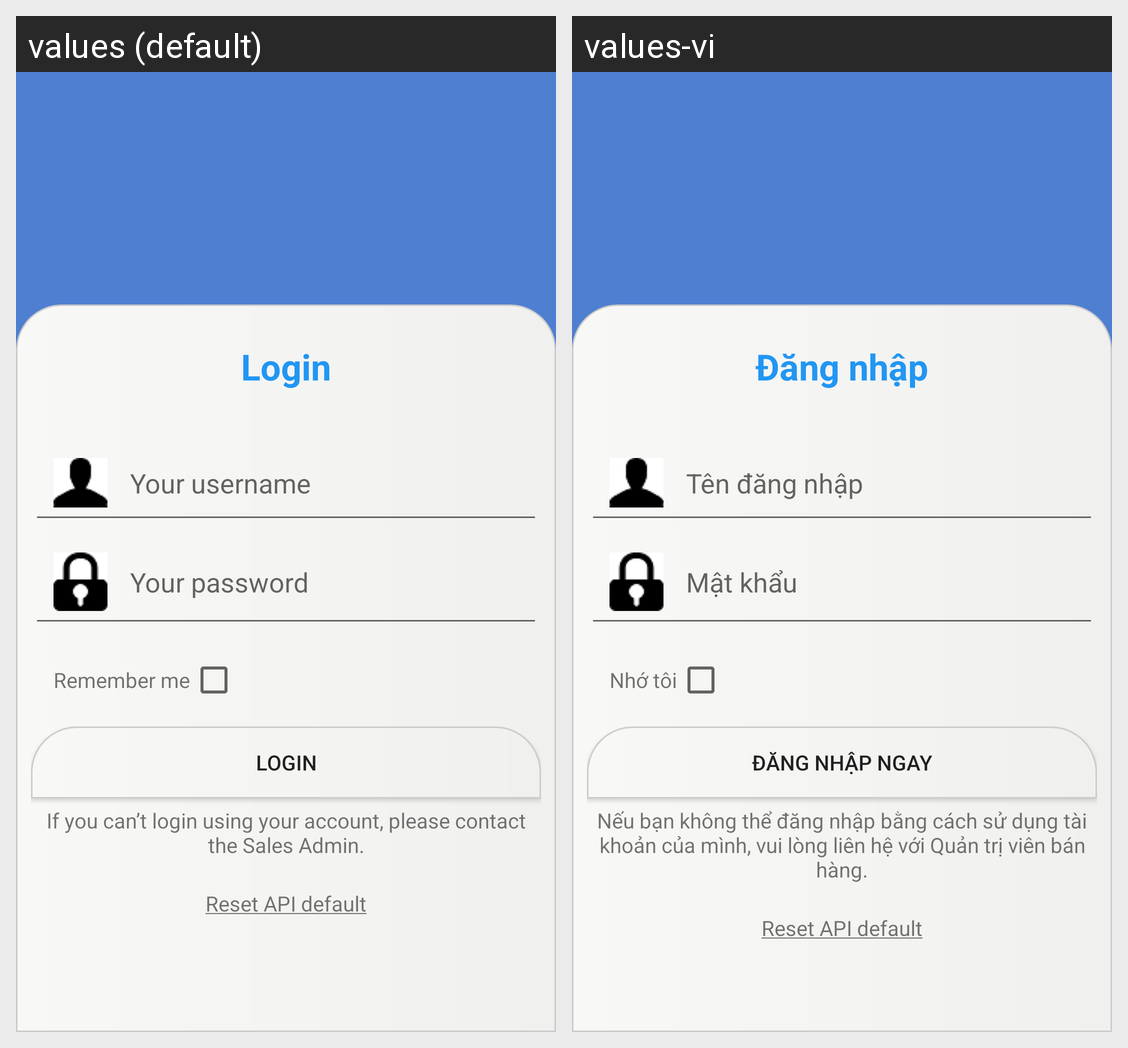

The Android screen above is rendered under two locales of the same app. Produce the string resources it draws, with the default and per-locale values.
Android screen res/layout/activity_login.xml rendered under 2 locales, left to right: values (default), values-vi. Device: Nexus 5 (rendered at 1080×1920; each locale shown at half size, 540×960, under a caption strip naming it); theme AppTheme.
Strings drawn on this screen, with the default value and each locale's value (text and hints the layout hard-codes, and strings that could not be matched under every locale, appear in the picture but are not listed):

login_title
  values: Login
  values-vi: Đăng nhập

login_hint_username
  values: Your username
  values-vi: Tên đăng nhập

login_hint_password
  values: Your password
  values-vi: Mật khẩu

login_text_remember
  values: Remember me
  values-vi: Nhớ tôi

login_text_btLogin
  values: Login
  values-vi: Đăng nhập ngay

login_des
  values: If you can’t login using your account, please contact the Sales Admin.
  values-vi: Nếu bạn không thể đăng nhập bằng cách sử dụng tài khoản của mình, vui lòng liên hệ với Quản trị viên bán hàng.

login_reset_api
  values: Reset API default
  values-vi: Reset API default
